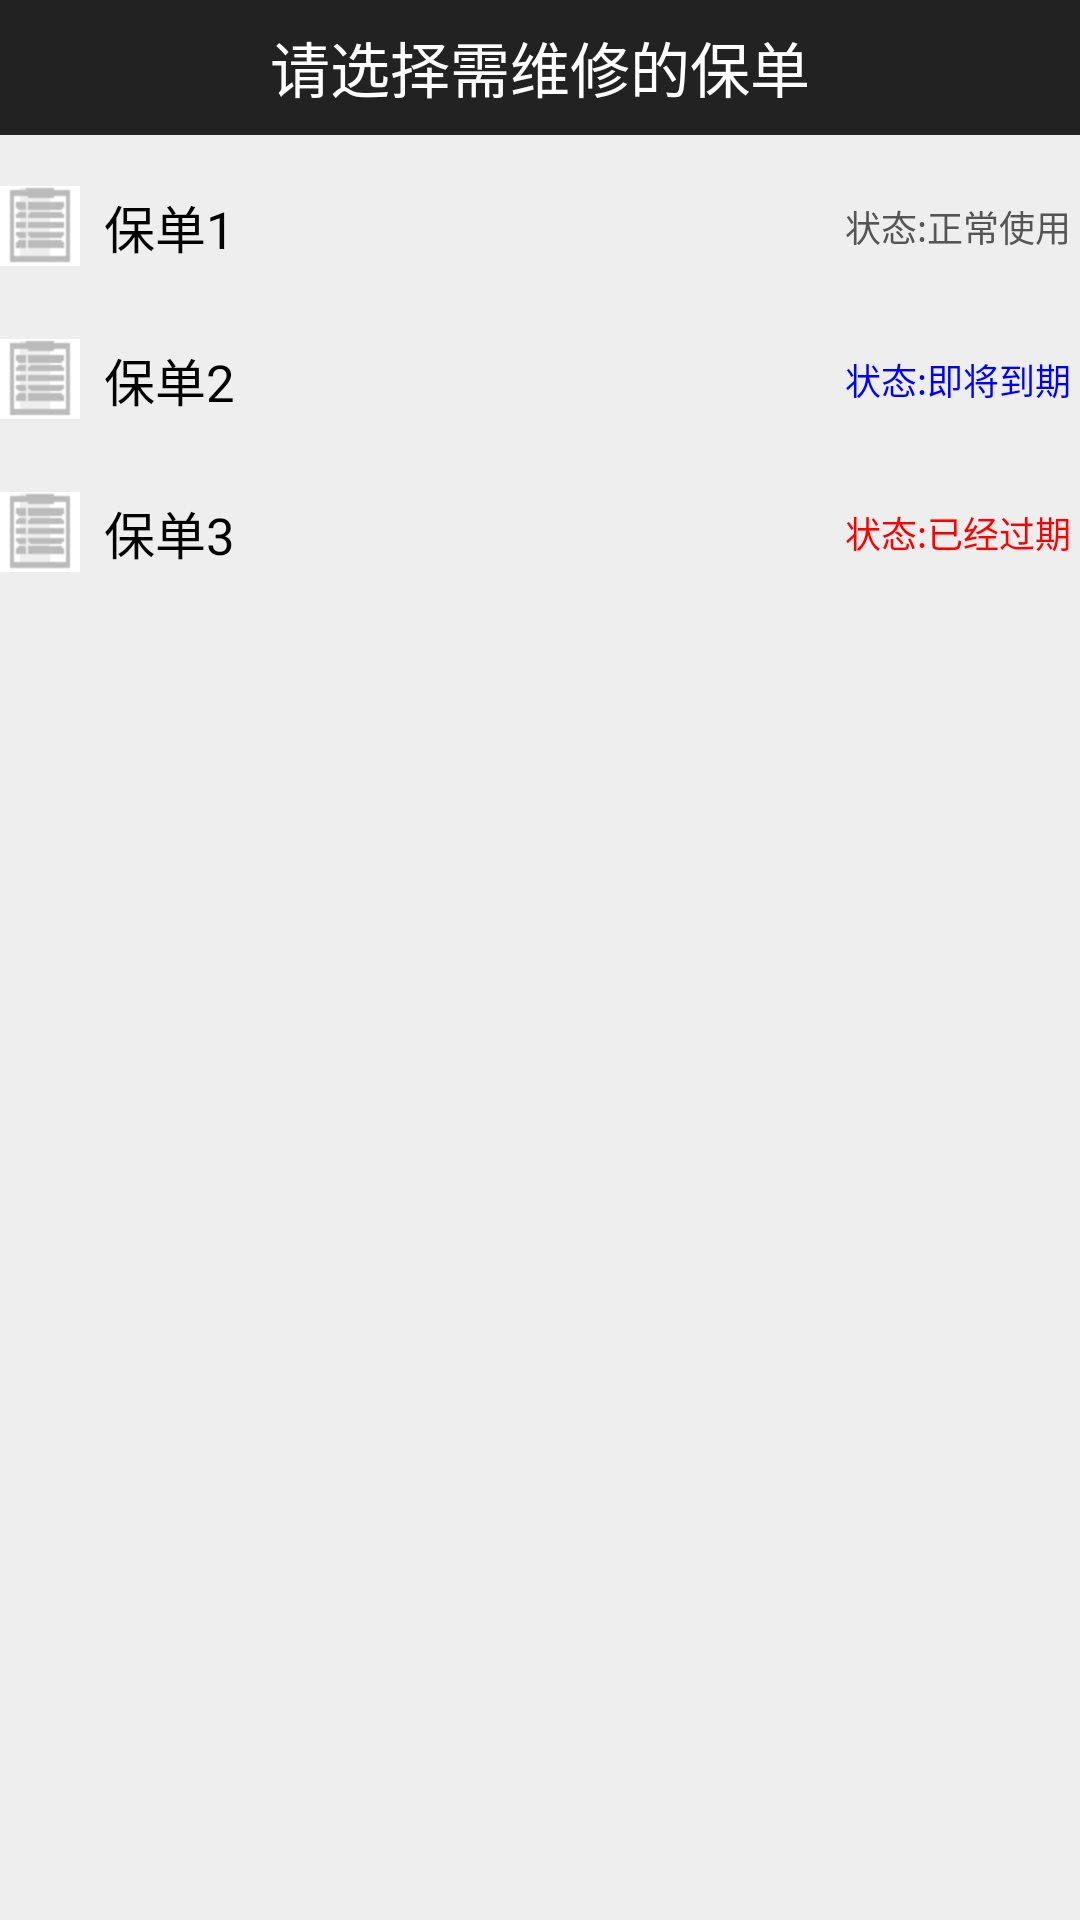

This screen was rendered from an Android layout file. Write that file and the resources it references.
<!-- AndroidManifest.xml: application theme AppTheme -->
<!-- res/layout/activity_apply_repair.xml -->
<?xml version="1.0" encoding="utf-8"?>
<LinearLayout xmlns:android="http://schemas.android.com/apk/res/android"
    android:layout_width="match_parent"
    android:layout_height="match_parent"
    android:background="#eee"
    android:orientation="vertical" >
    
    <RelativeLayout
        android:id="@+id/hometitle"
        android:layout_width="match_parent"
        android:layout_height="45dp"
        android:background="#222"
        android:gravity="center_vertical" >

        <TextView
            android:layout_width="wrap_content"
            android:layout_height="wrap_content"
            android:layout_centerInParent="true"
            android:layout_centerVertical="true"
            android:text="请选择需维修的保单"
            android:textColor="#fff"
            android:textSize="20sp" />
    </RelativeLayout>

    

    <RelativeLayout
        android:layout_width="match_parent"
        android:layout_height="wrap_content"
        android:layout_marginTop="10dp"
        android:background="@drawable/warranty_item"
        android:clickable="true"
        android:onClick="showWarrantyDetails"
        android:gravity="center_vertical" >

        <ImageView
            android:id="@+id/add_item1"
            android:layout_width="wrap_content"
            android:layout_height="wrap_content"
            android:layout_alignParentLeft="true"
            android:layout_centerVertical="true"
            android:scaleType="matrix"
            android:src="@drawable/img_warrant_item" />

        <TextView
            android:layout_width="wrap_content"
            android:layout_height="wrap_content"
            android:layout_centerVertical="true"
            android:layout_toRightOf="@id/add_item1"
            android:padding="8dp"
            android:text="保单1"
            android:textColor="#000"
            android:textSize="17sp" />
        <TextView 
            android:layout_width="wrap_content"
            android:layout_height="wrap_content"
            android:layout_centerVertical="true"
            android:layout_alignParentRight="true"
            android:layout_marginRight="3dp"
            android:text="状态:正常使用"
            android:textColor="#555"
            android:textSize="12sp"/>
    </RelativeLayout>
	
    

    <RelativeLayout
        android:layout_width="match_parent"
        android:layout_height="wrap_content"
        android:layout_marginTop="10dp"
        android:background="@drawable/warranty_item"
        android:clickable="true"
        android:gravity="center_vertical" >

        <ImageView
            android:id="@+id/add_item2"
            android:layout_width="wrap_content"
            android:layout_height="wrap_content"
            android:layout_alignParentLeft="true"
            android:layout_centerVertical="true"
            android:scaleType="matrix"
            android:src="@drawable/img_warrant_item" />

        <TextView
            android:layout_width="wrap_content"
            android:layout_height="wrap_content"
            android:layout_centerVertical="true"
            android:layout_toRightOf="@id/add_item2"
            android:padding="8dp"
            android:text="保单2"
            android:textColor="#000"
            android:textSize="17sp" />
        <TextView 
            android:layout_width="wrap_content"
            android:layout_height="wrap_content"
            android:layout_centerVertical="true"
            android:layout_alignParentRight="true"
            android:layout_marginRight="3dp"
            android:text="状态:即将到期"
            android:textColor="#00f"
            android:textSize="12sp"/>
    </RelativeLayout>
   
    

    <RelativeLayout
        android:layout_width="match_parent"
        android:layout_height="wrap_content"
        android:layout_marginTop="10dp"
        android:background="@drawable/warranty_item"
        android:clickable="true"
        android:gravity="center_vertical" >

        <ImageView
            android:id="@+id/add_item3"
            android:layout_width="wrap_content"
            android:layout_height="wrap_content"
            android:layout_alignParentLeft="true"
            android:layout_centerVertical="true"
            android:scaleType="matrix"
            android:src="@drawable/img_warrant_item" />

        <TextView
            android:layout_width="wrap_content"
            android:layout_height="wrap_content"
            android:layout_centerVertical="true"
            android:layout_toRightOf="@id/add_item3"
            android:padding="8dp"
            android:text="保单3"
            android:textColor="#000"
            android:textSize="17sp" />
        <TextView 
            android:layout_width="wrap_content"
            android:layout_height="wrap_content"
            android:layout_centerVertical="true"
            android:layout_alignParentRight="true"
            android:layout_marginRight="3dp"
            android:text="状态:已经过期"
            android:textColor="#ff0000"
            android:textSize="12sp"/>
    </RelativeLayout>
</LinearLayout>
<!-- resources referenced by this layout -->
<resources>
  <!-- drawable img_warrant_item: png bitmap (drawable-hdpi, 3862 bytes) -->
  <!-- drawable warranty_item (drawable) -->
  <?xml version="1.0" encoding="utf-8"?>
  <selector xmlns:android="http://schemas.android.com/apk/res/android">
  
      <item android:state_enabled="true" android:state_pressed="true" android:drawable="@drawable/warrenty_item_pressed"></item>
      <item android:drawable="@drawable/warrenty_item_normal" ></item>
  
  </selector>
  <style name="AppTheme" parent="AppBaseTheme">
          
      </style>
  <style name="AppBaseTheme" parent="android:Theme.Light">
          
      </style>
</resources>
